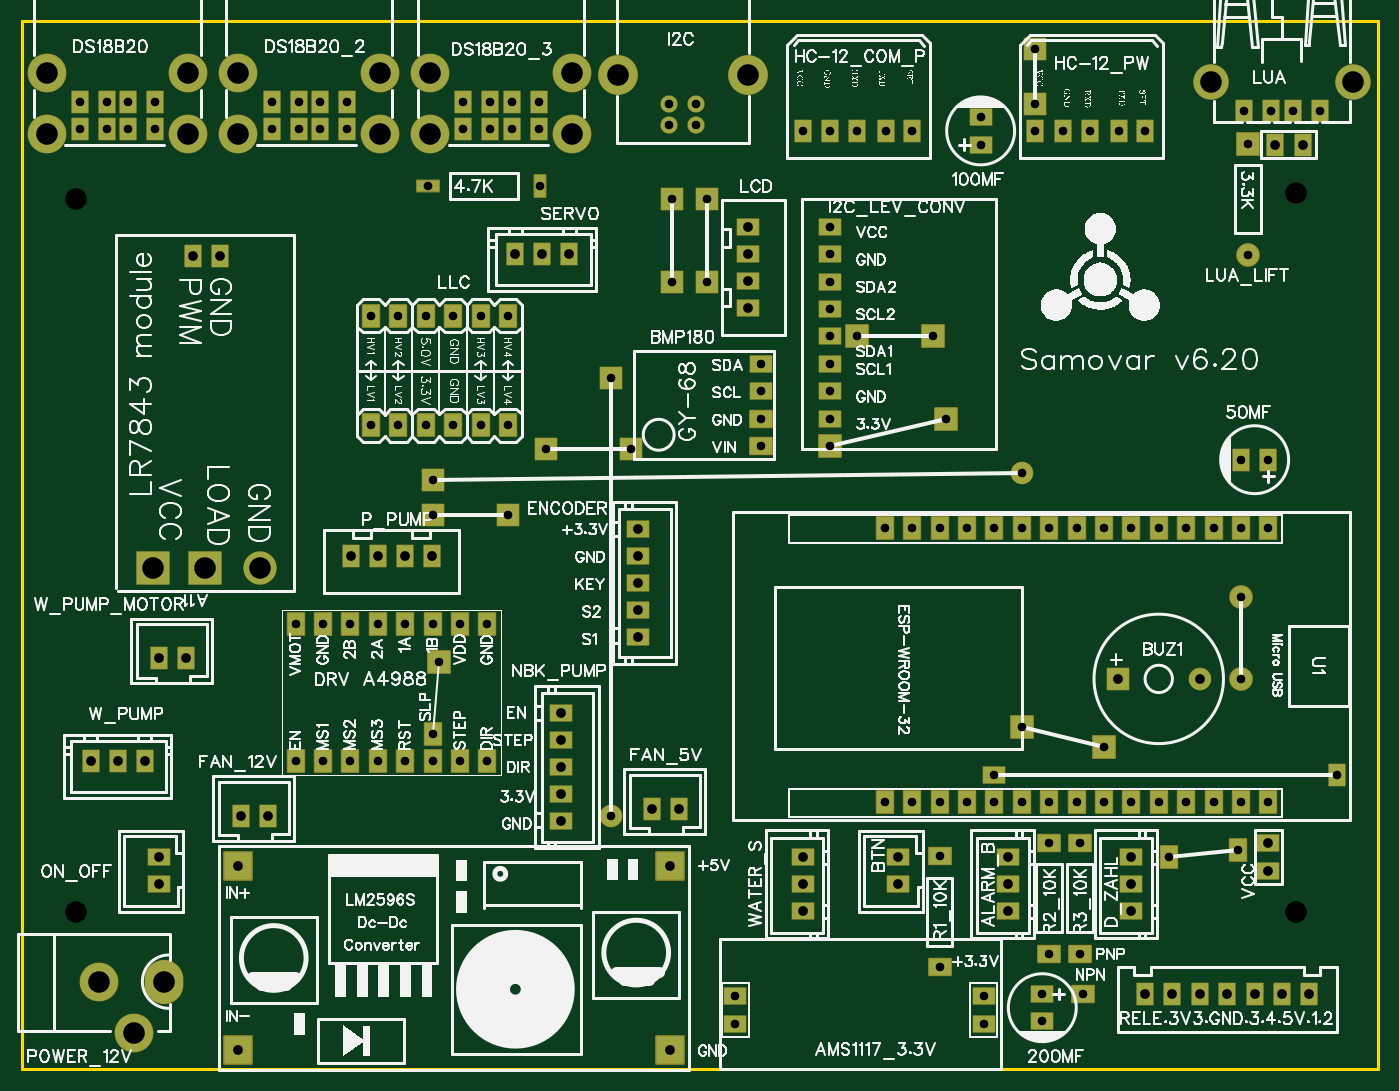
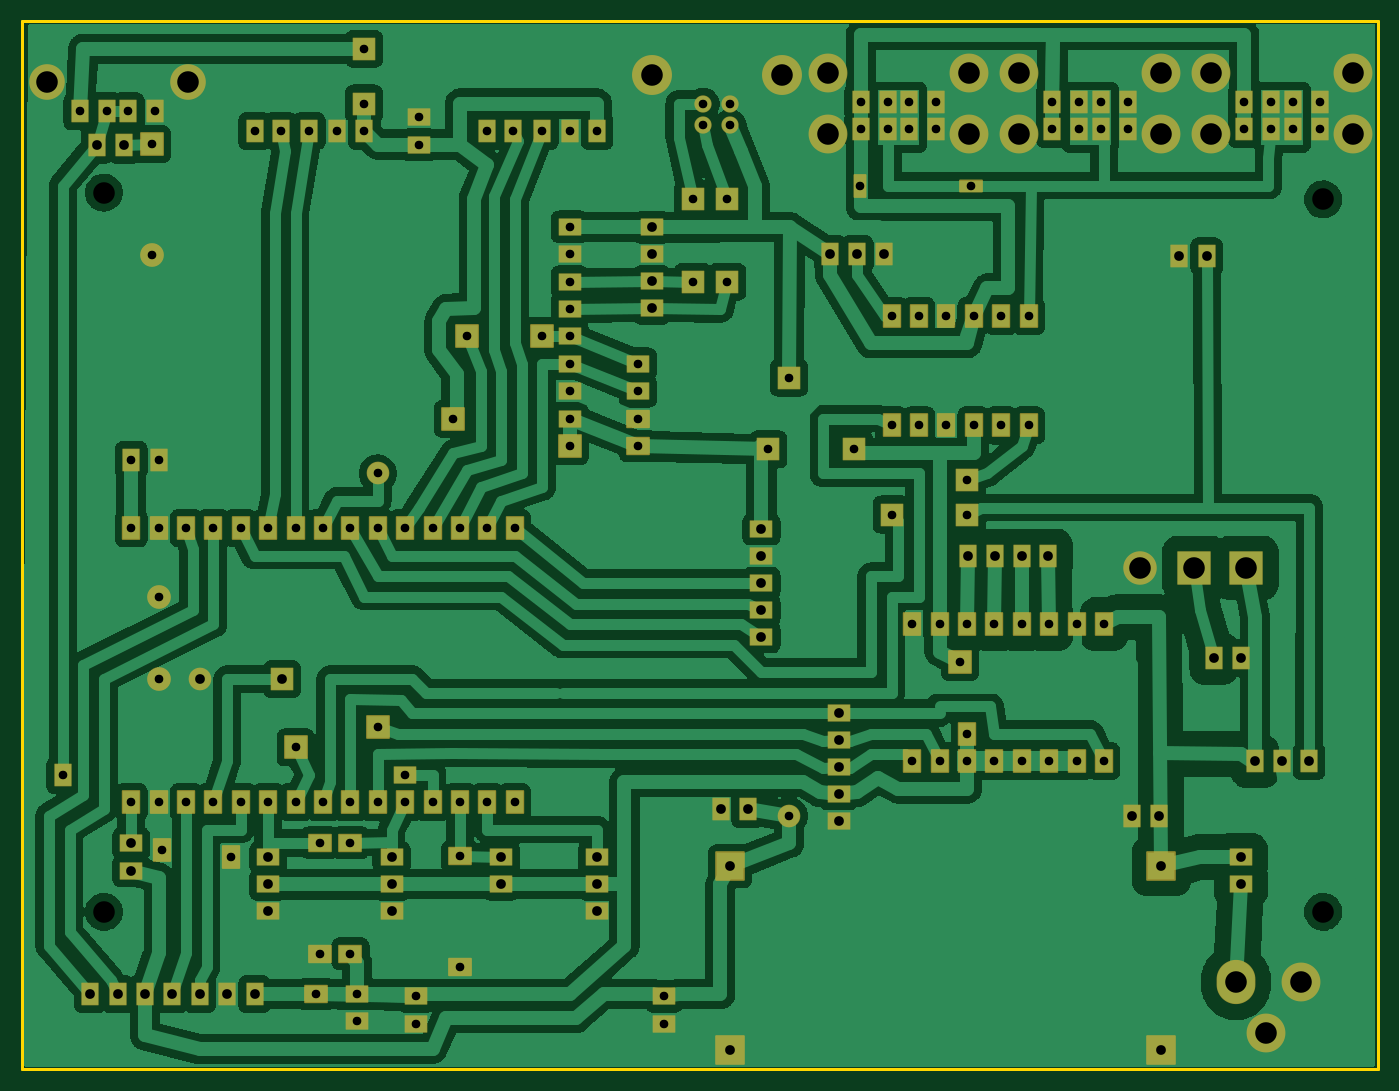
Circuit board: 9 layer files. Board 125.7 x 97.2 mm.
- drill: Drill_NPTH_Through.DRL (326 bytes)
- drill: Drill_PTH_Through.DRL (4010 bytes)
- drill: Drill_PTH_Through_Via.DRL (238 bytes)
- outline: Gerber_BoardOutlineLayer.GKO (486 bytes)
- bottom_copper: Gerber_BottomLayer.GBL (133454 bytes)
- bottom_mask: Gerber_BottomSolderMaskLayer.GBS (9651 bytes)
- top_copper: Gerber_TopLayer.GTL (7360 bytes)
- top_silk: Gerber_TopSilkscreenLayer.GTO (184280 bytes)
- top_mask: Gerber_TopSolderMaskLayer.GTS (9648 bytes)

=== drill: Drill_NPTH_Through.DRL ===
M48
METRIC,LZ,000.000
;FILE_FORMAT=3:3
;TYPE=NON_PLATED
;Layer: NPTH_Through
;EasyEDA v6.5.47, 2024-11-16 13:31:00
;4b74037932bb4b1ca174142373b6d15f,245894e16db242c49054a459ccc28e09,10
;Gerber Generator version 0.2
;Holesize 1 = 2.000 mm
T01C2.000
%
G05
G90
T01
X118110Y081280
X005080Y080645
X005080Y014605
X118110Y014605
M30

=== drill: Drill_PTH_Through.DRL ===
M48
METRIC,LZ,000.000
;FILE_FORMAT=3:3
;TYPE=PLATED
;Layer: PTH_Through
;EasyEDA v6.5.47, 2024-11-16 13:31:00
;4b74037932bb4b1ca174142373b6d15f,245894e16db242c49054a459ccc28e09,10
;Gerber Generator version 0.2
;Holesize 1 = 0.800 mm
T01C0.800
;Holesize 2 = 0.901 mm
T02C0.901
;Holesize 3 = 2.000 mm
T03C2.000
%
G05
G90
T01
X098108Y021025
X098108Y010725
X113665Y085795
X113665Y075495
X037712Y081915
X048013Y081915
X032385Y069850
X034925Y069850
X037465Y069850
X040005Y069850
X042545Y069850
X045085Y069850
X032385Y059690
X034925Y059690
X037465Y059690
X040005Y059690
X042545Y059690
X045085Y059690
X094615Y006985
X094615Y004445
X074930Y078105
X074930Y075565
X074930Y073025
X074930Y070485
X074930Y067945
X074930Y065405
X074930Y062865
X074930Y060325
X068580Y057785
X068580Y060325
X068580Y062865
X068580Y065405
X062527Y089497
X060028Y089497
X060028Y087497
X062527Y087497
X088900Y085725
X088900Y088265
X066170Y006765
X066170Y004225
X089170Y006765
X089170Y004225
X120340Y088814
X113340Y088814
X117840Y088814
X115840Y088814
X104140Y086995
X101727Y086995
X099060Y086995
X096520Y086995
X093980Y086995
X082550Y086995
X080137Y086995
X077470Y086995
X074930Y086995
X072390Y086995
X085090Y019755
X085090Y009455
X095250Y021025
X095250Y010725
X012390Y087165
X009890Y087165
X007890Y087165
X005390Y087165
X012390Y089665
X009890Y089665
X007890Y089665
X005390Y089665
X030170Y087165
X027670Y087165
X025670Y087165
X023170Y087165
X030170Y089665
X027670Y089665
X025670Y089665
X023170Y089665
X047950Y087165
X045450Y087165
X043450Y087165
X040950Y087165
X047950Y089665
X045450Y089665
X043450Y089665
X040950Y089665
X115570Y056515
X113030Y056515
X080010Y050165
X082550Y050165
X085090Y050165
X087630Y050165
X090170Y050165
X092710Y050165
X095250Y050165
X097790Y050165
X100330Y050165
X102870Y050165
X105410Y050165
X107950Y050165
X110490Y050165
X113030Y050165
X115570Y050165
X080010Y024765
X082550Y024765
X085090Y024765
X087630Y024765
X090170Y024765
X092710Y024765
X095250Y024765
X097790Y024765
X100330Y024765
X102870Y024765
X105410Y024765
X107950Y024765
X110490Y024765
X113030Y024765
X115570Y024765
X030480Y041275
X027940Y041275
X025400Y041275
X033020Y041275
X035560Y041275
X038100Y041275
X040640Y041275
X043180Y041275
X043180Y028575
X040640Y028575
X038100Y028575
X035560Y028575
X033020Y028575
X030480Y028575
X027940Y028575
X025400Y028575
X113030Y043815
X112713Y020320
X106363Y019685
X100330Y029845
X092710Y031750
X077470Y067945
X084455Y067945
X038100Y031115
X038735Y037783
X056515Y057468
X048578Y057468
X054610Y023495
X054610Y064135
X045085Y051435
X038100Y051435
X090170Y027305
X121920Y027305
X092710Y055245
X038100Y054610
X085725Y060325
X074930Y057785
X093980Y094615
X093980Y089535
X063500Y073025
X060325Y073025
X060325Y080645
X063500Y080645
X113030Y036195
X098425Y006985
T02
X012720Y038100
X015220Y038100
X018415Y075355
X015875Y075355
X020340Y023495
X022840Y023495
X058440Y024130
X060940Y024130
X050006Y023020
X050006Y025520
X050006Y028020
X050006Y030520
X050006Y033020
X116205Y085725
X118745Y085725
X091440Y014645
X091440Y017145
X091440Y019645
X115570Y020955
X115570Y018415
X012700Y017165
X012700Y019665
X038040Y047625
X035540Y047625
X033040Y047625
X030540Y047625
X072390Y014645
X072390Y017145
X072390Y019645
X081280Y017165
X081280Y019665
X050760Y075565
X048260Y075565
X045760Y075565
X102870Y014645
X102870Y017145
X102870Y019645
X011390Y028575
X008890Y028575
X006390Y028575
X119380Y006985
X116840Y006985
X114300Y006985
X104140Y006985
X106680Y006985
X109220Y006985
X111760Y006985
X057150Y040085
X057150Y042585
X057150Y045085
X057150Y047585
X057150Y050085
X067310Y078045
X067310Y075545
X067310Y073045
X067310Y070545
X109210Y036195
X101610Y036195
X020070Y018825
X020070Y001825
X060070Y001825
X060070Y018825
T03
X022098Y046482
X017018Y046482
X012192Y046482
X067298Y092208
X055257Y092208
X110270Y091526
X123410Y091526
X013160Y008065
X010410Y003365
X007160Y008065
X002320Y092375
X002320Y086695
X015460Y086695
X015460Y092375
X020100Y092375
X020100Y086695
X033240Y086695
X033240Y092375
X037880Y092375
X037880Y086695
X051020Y086695
X051020Y092375
M30

=== drill: Drill_PTH_Through_Via.DRL ===
M48
METRIC,LZ,000.000
;FILE_FORMAT=3:3
;TYPE=PLATED
;Layer: PTH_Through_Via
;EasyEDA v6.5.47, 2024-11-16 13:31:00
;4b74037932bb4b1ca174142373b6d15f,245894e16db242c49054a459ccc28e09,10
;Gerber Generator version 0.2
T01C0.001
%
G05
G90
M30

=== outline: Gerber_BoardOutlineLayer.GKO ===
G04 Layer: BoardOutlineLayer*
G04 EasyEDA v6.5.47, 2024-11-16 13:31:00*
G04 4b74037932bb4b1ca174142373b6d15f,245894e16db242c49054a459ccc28e09,10*
G04 Gerber Generator version 0.2*
G04 Scale: 100 percent, Rotated: No, Reflected: No *
G04 Dimensions in millimeters *
G04 leading zeros omitted , absolute positions ,4 integer and 5 decimal *
%FSLAX45Y45*%
%MOMM*%

%ADD10C,0.2540*%
D10*
X12573000Y9715500D02*
G01*
X0Y9715500D01*
X0Y0D01*
X12573000Y0D01*
X12573000Y9715500D01*

%LPD*%
M02*

=== bottom_copper: Gerber_BottomLayer.GBL (133454 bytes, source omitted) ===
=== bottom_mask: Gerber_BottomSolderMaskLayer.GBS (9651 bytes, source omitted) ===
=== top_copper: Gerber_TopLayer.GTL (7360 bytes, source omitted) ===
=== top_silk: Gerber_TopSilkscreenLayer.GTO (184280 bytes, source omitted) ===
=== top_mask: Gerber_TopSolderMaskLayer.GTS (9648 bytes, source omitted) ===
